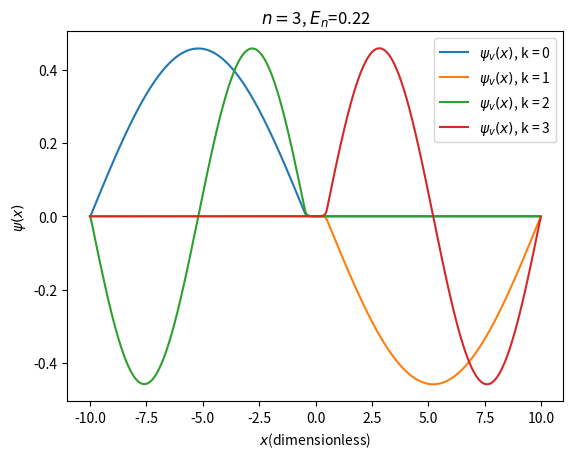

Python code for this plot:
# ----------------------------
# Quantum Harmonic Oscillator
# ----------------------------
# Finite differences method as developed by Truhlar JCP 10 (1972) 123-132
#
# code by Jordi Faraudo
#  
#
import numpy as np
import matplotlib.pyplot as plt

#Potential as a function of position
def getV(x,Ebar):
    if (x<0.5) and (x>-0.5):
        y=Ebar
    else:
        y=0
    return y


#Discretized Schrodinger equation in n points (FROM 0 to n-1)
def Eq(n,h,x):
    F = np.zeros([n,n])
    for i in range(0,n):
        F[i,i] = -2*((h**2)*getV(x[i],Ebar) + 1)
        #print(x[i],getV(x[i]))
        if i > 1:
           F[i,i-1] = 1
           if i < n-2:
              F[i,i+1] = 1
    return F

#-------------------------
# Main program
#-------------------------
# Parameters
L = 20              #Simulation spatial lenght
xlower = -L/2.0     
xupper = L/2.0
n=4                 #numbers of levels calculated
h = 0.02            #discretization in space#
lb=0.45             #left border (will be multiplied by the interval
rb=0.55             #right border (will be multiplied by the interval
Ebar=100               #Energy of the barrier

  

#Create coordinates at which the solution will be calculated
x = np.arange(xlower,xupper,h)
#grid size (how many discrete points to use in the range [-L/2,L/2])
npoints=len(x) 

print("Using",npoints, "grid points.")

#Calculation of discrete form of Schrodinger Equation
print("Calculating matrix...")
F=Eq(npoints,h,x)

#diagonalize the matrix F
print("Diagonalizing...")
eigenValues, eigenVectors = np.linalg.eig(F)

#Order results by eigenvalue
# w ordered eigenvalues and vs ordered eigenvectors
idx = eigenValues.argsort()[::-1]   
w = eigenValues[idx]
vs = eigenVectors[:,idx]

#Energy Level
E = - w/(2.0*h**2)

#Print Energy Values
print("RESULTS:")
for k in range(0,n):
	print("State ",k," Energy = %.2f" %E[k])

#Init Wavefunction (empty list with npoints elements)
psi = [None]*npoints

#Calculation of normalised Wave Functions
for k in range(0,len(w)):
	psi[k] = vs[:,k]
	integral = h*np.dot(psi[k],psi[k])
	psi[k] = psi[k]/integral**0.5

#Plot Wave functions
print("Plotting")

#v = int(input("\n Quantum Number (enter 0 for ground state):\n>"))
for v in range(0,n):
	plt.plot(x,psi[v],label=r'$\psi_v(x)$, k = ' + str(v))
	plt.title(r'$n=$'+ str(v) + r', $E_n$=' + '{:.2f}'.format(E[v]))
	plt.legend()
	plt.xlabel(r'$x$(dimensionless)')
	plt.ylabel(r'$\psi(x)$')
	plt.show()

print("Bye")
